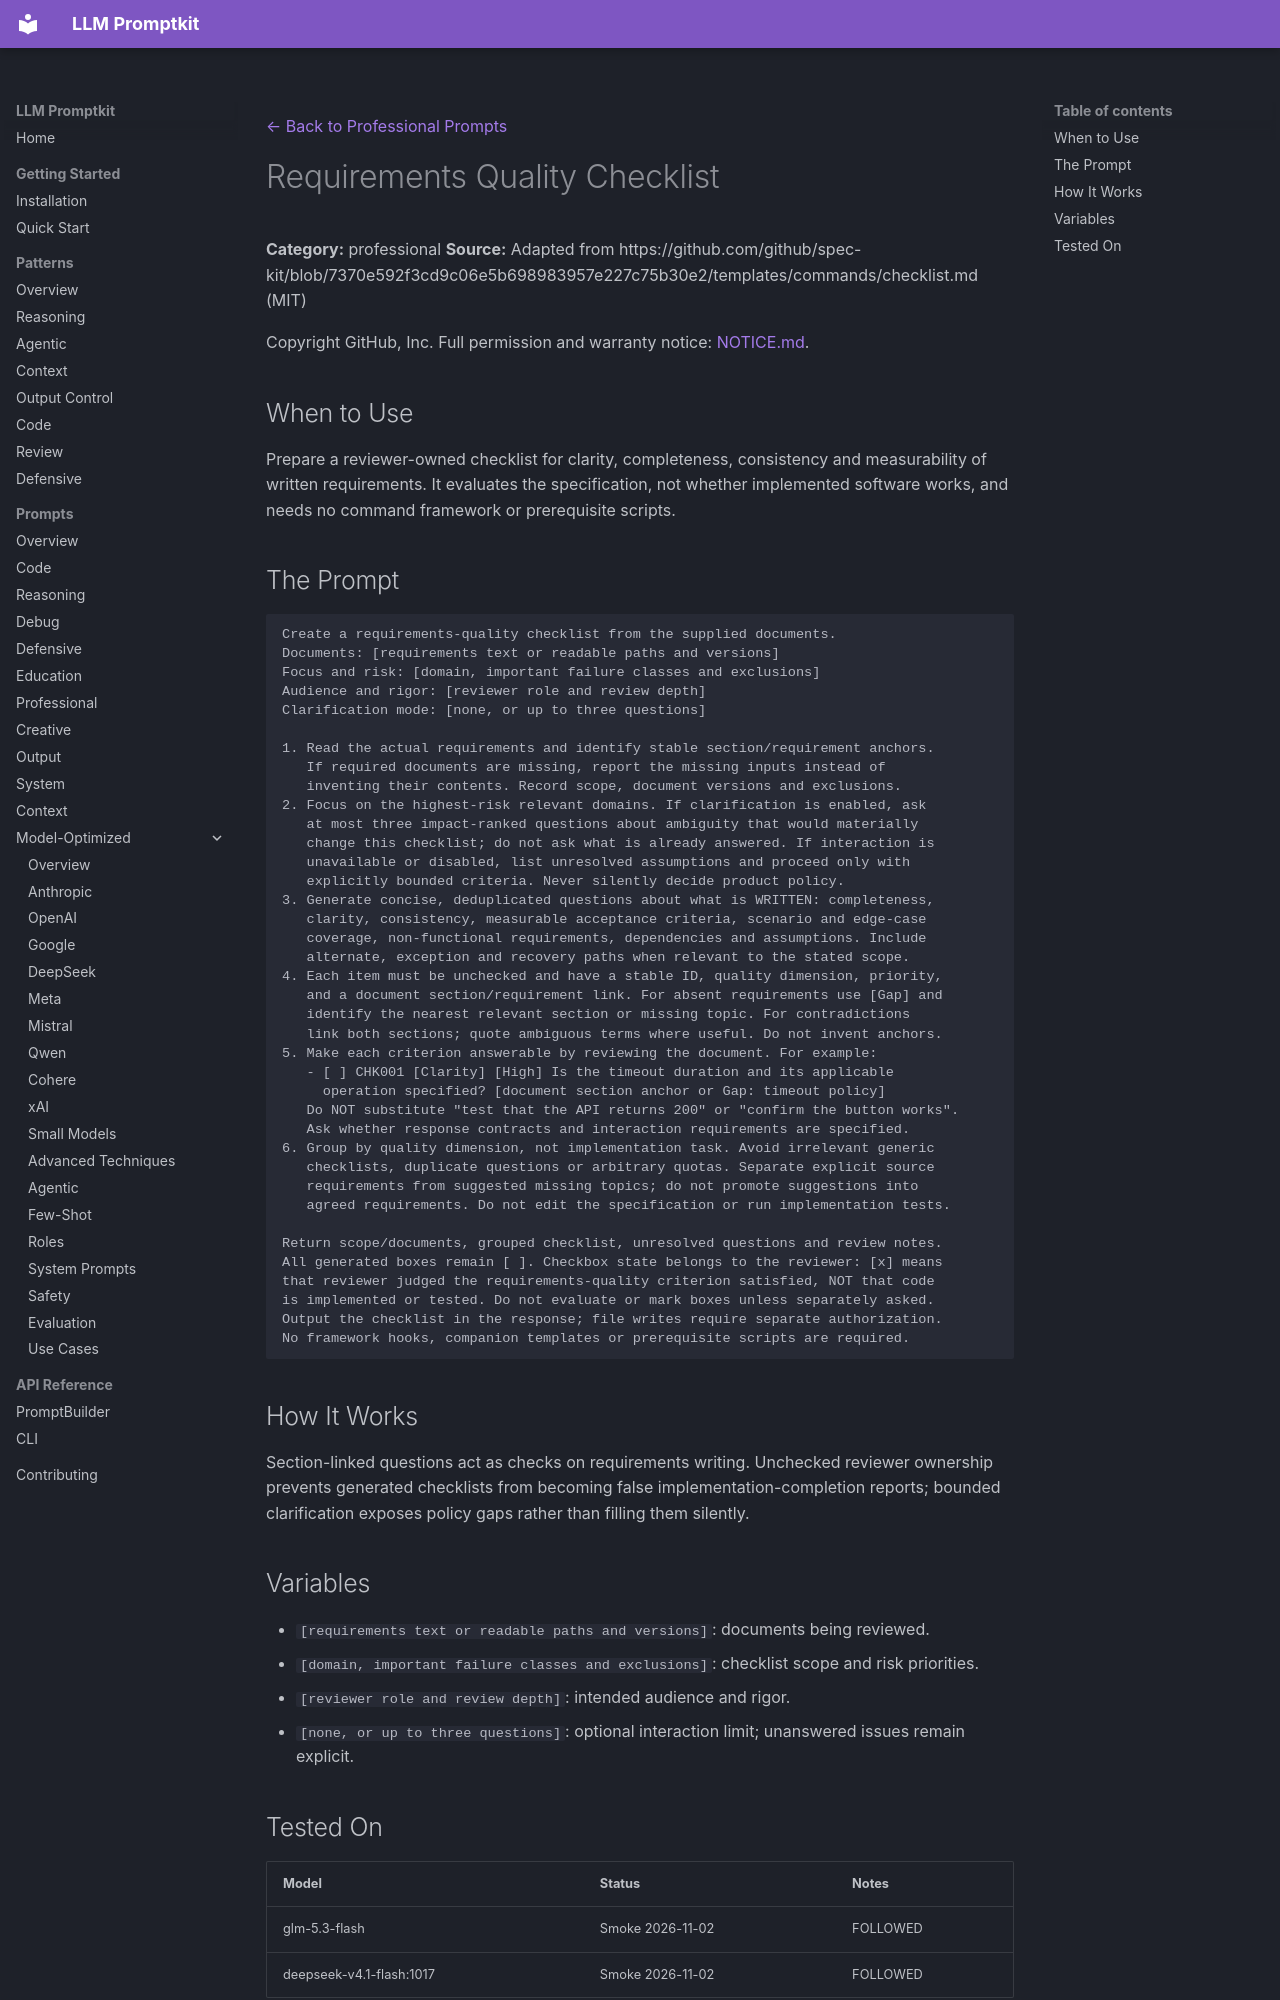

repository: Petsku01/promptkit · page: prompts/professional/requirements-quality-checklist/index.html · generator: mkdocs

---
category: "professional"
title: "Requirements Quality Checklist"
source: "github/spec-kit"
license: "MIT"
---
[← Back to Professional Prompts](../index.md)

# Requirements Quality Checklist

**Category:** professional
**Source:** Adapted from https://github.com/github/spec-kit/blob/7370e592f3cd9c06e5b698983957e227c75b30e2/templates/commands/checklist.md (MIT)

Copyright GitHub, Inc. Full permission and warranty notice: [NOTICE.md](https://github.com/Petsku01/promptkit/blob/main/NOTICE.md#agentic-workflow-adaptations--github-mit).

## When to Use

Prepare a reviewer-owned checklist for clarity, completeness, consistency and measurability of written requirements. It evaluates the specification, not whether implemented software works, and needs no command framework or prerequisite scripts.

## The Prompt

```text
Create a requirements-quality checklist from the supplied documents.
Documents: [requirements text or readable paths and versions]
Focus and risk: [domain, important failure classes and exclusions]
Audience and rigor: [reviewer role and review depth]
Clarification mode: [none, or up to three questions]

1. Read the actual requirements and identify stable section/requirement anchors.
   If required documents are missing, report the missing inputs instead of
   inventing their contents. Record scope, document versions and exclusions.
2. Focus on the highest-risk relevant domains. If clarification is enabled, ask
   at most three impact-ranked questions about ambiguity that would materially
   change this checklist; do not ask what is already answered. If interaction is
   unavailable or disabled, list unresolved assumptions and proceed only with
   explicitly bounded criteria. Never silently decide product policy.
3. Generate concise, deduplicated questions about what is WRITTEN: completeness,
   clarity, consistency, measurable acceptance criteria, scenario and edge-case
   coverage, non-functional requirements, dependencies and assumptions. Include
   alternate, exception and recovery paths when relevant to the stated scope.
4. Each item must be unchecked and have a stable ID, quality dimension, priority,
   and a document section/requirement link. For absent requirements use [Gap] and
   identify the nearest relevant section or missing topic. For contradictions
   link both sections; quote ambiguous terms where useful. Do not invent anchors.
5. Make each criterion answerable by reviewing the document. For example:
   - [ ] CHK001 [Clarity] [High] Is the timeout duration and its applicable
     operation specified? [document section anchor or Gap: timeout policy]
   Do NOT substitute "test that the API returns 200" or "confirm the button works".
   Ask whether response contracts and interaction requirements are specified.
6. Group by quality dimension, not implementation task. Avoid irrelevant generic
   checklists, duplicate questions or arbitrary quotas. Separate explicit source
   requirements from suggested missing topics; do not promote suggestions into
   agreed requirements. Do not edit the specification or run implementation tests.

Return scope/documents, grouped checklist, unresolved questions and review notes.
All generated boxes remain [ ]. Checkbox state belongs to the reviewer: [x] means
that reviewer judged the requirements-quality criterion satisfied, NOT that code
is implemented or tested. Do not evaluate or mark boxes unless separately asked.
Output the checklist in the response; file writes require separate authorization.
No framework hooks, companion templates or prerequisite scripts are required.
```

## How It Works

Section-linked questions act as checks on requirements writing. Unchecked reviewer ownership prevents generated checklists from becoming false implementation-completion reports; bounded clarification exposes policy gaps rather than filling them silently.

## Variables

- `[requirements text or readable paths and versions]`: documents being reviewed.
- `[domain, important failure classes and exclusions]`: checklist scope and risk priorities.
- `[reviewer role and review depth]`: intended audience and rigor.
- `[none, or up to three questions]`: optional interaction limit; unanswered issues remain explicit.
